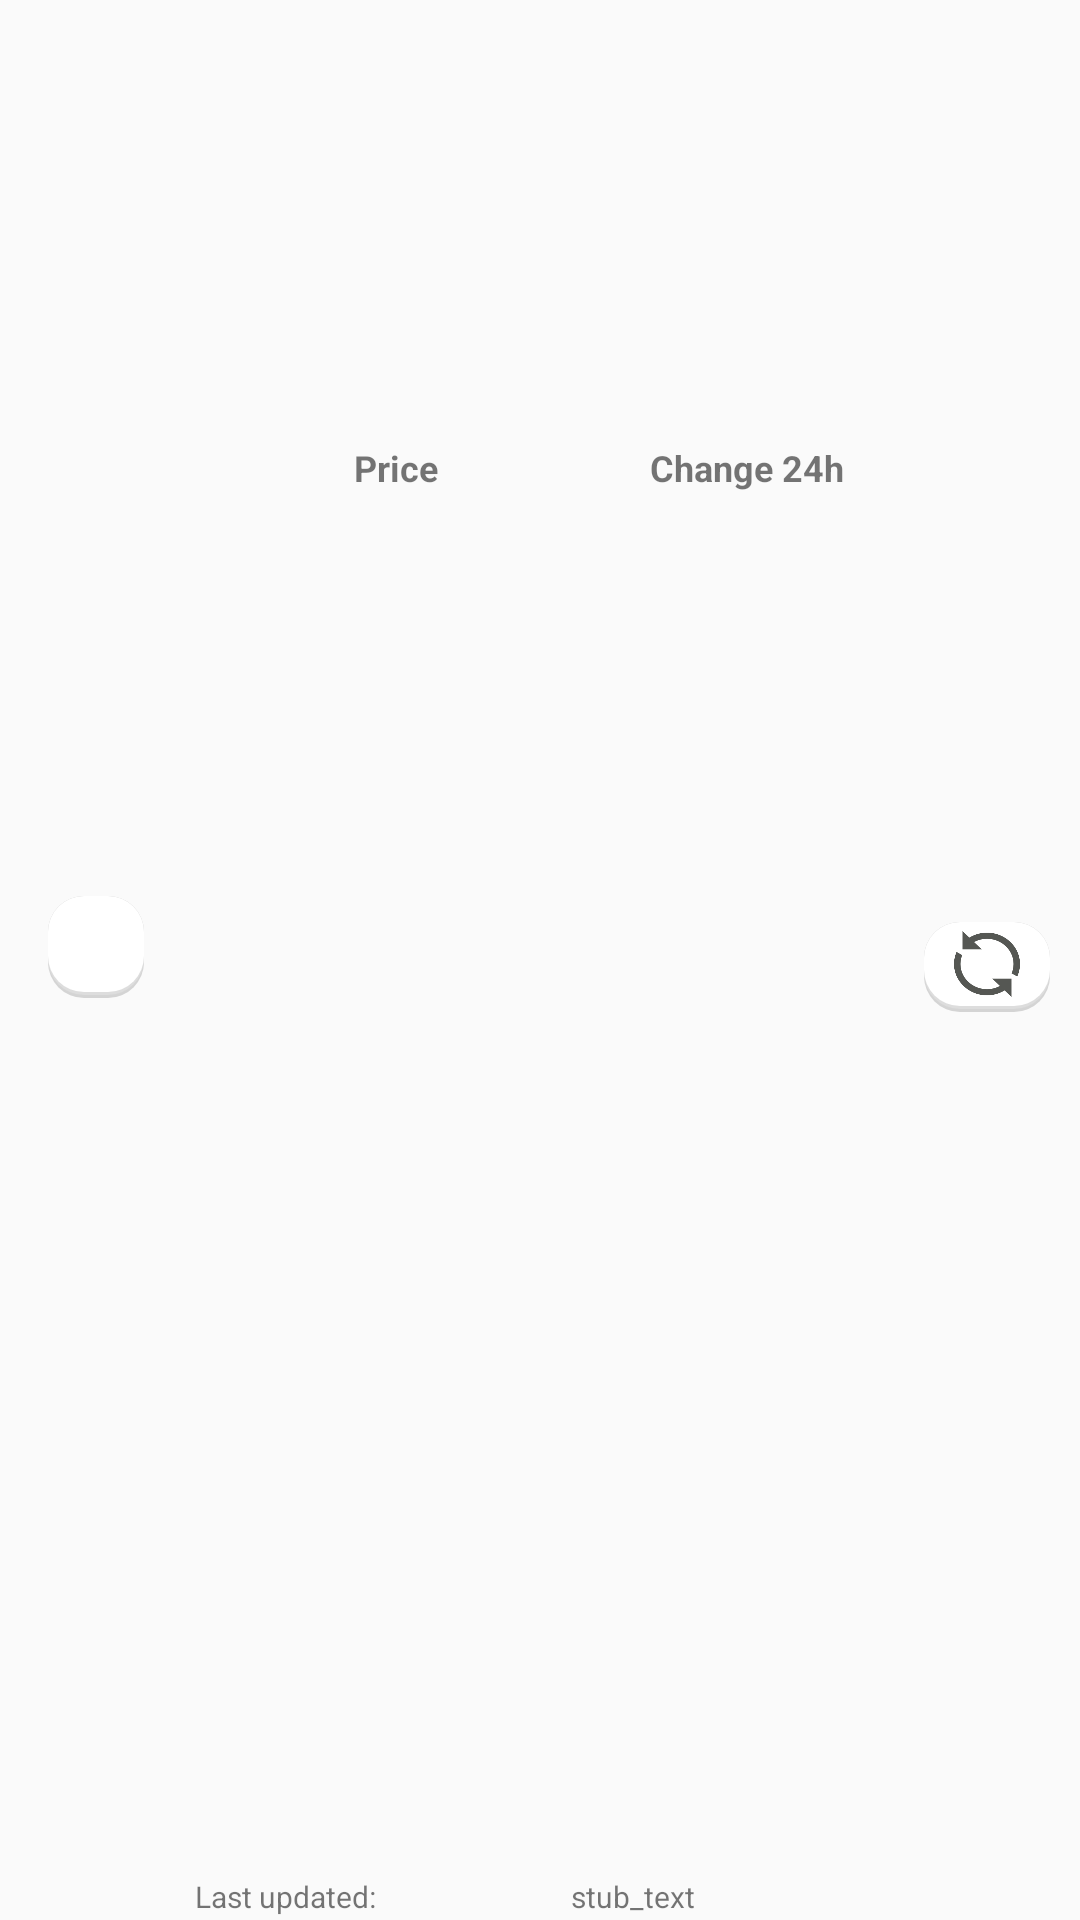

Here is an Android app screen rendered from its layout file. Give the layout XML and the strings, colors and styles it references.
<!-- AndroidManifest.xml: application theme Theme.AppCompat.Light.NoActionBar -->
<!-- res/layout/widget_single_crypto.xml -->
<?xml version="1.0" encoding="utf-8"?>
<LinearLayout xmlns:android="http://schemas.android.com/apk/res/android"
    android:orientation="horizontal" android:layout_width="match_parent"
    android:background="#FAFAFA"
    android:elevation="4dp"
    android:layout_height="64dp">
    
    <LinearLayout
        android:layout_width="64dp"
        android:layout_height="match_parent"
        android:orientation="vertical"
        android:gravity="center">
        <LinearLayout
            android:layout_width="wrap_content"
            android:layout_height="wrap_content"
            android:gravity="center"
            android:background="@drawable/card">

            <ImageView
                android:id="@+id/logo_view"
                android:layout_width="24dp"
                android:layout_height="24dp"
                android:layout_gravity="center"
                android:layout_margin="4dp"
                 />
        </LinearLayout>

        <TextView
            android:id="@+id/ticker_tv"

            android:layout_width="match_parent"
            android:layout_height="wrap_content"
            android:gravity="center"
            android:textAlignment="center"
            android:textSize="10sp"
            android:textStyle="bold"/>

    </LinearLayout>

    <LinearLayout
        android:layout_width="0dp"
        android:layout_height="match_parent"
        android:layout_weight="1"
        android:orientation="vertical">

        <LinearLayout
            android:layout_width="match_parent"
            android:layout_weight="1"
            android:layout_height="0dp"
            android:orientation="horizontal">

            <LinearLayout
                android:layout_width="0dp"
                android:layout_height="match_parent"
                android:layout_weight="1.4"
                android:orientation="vertical">

                <TextView
                    android:layout_width="match_parent"
                    android:layout_height="0dp"
                    android:layout_weight="1"
                    android:gravity="center"
                    android:text="@string/price_title"
                    android:textAlignment="center"
                    android:textSize="12sp"
                    android:textStyle="bold" />

                <TextView
                    android:id="@+id/price_tv"

                    android:layout_width="match_parent"
                    android:layout_height="0dp"
                    android:layout_weight="1"
                    android:textAlignment="center" />
            </LinearLayout>

            <LinearLayout
                android:layout_width="0dp"
                android:layout_height="match_parent"
                android:layout_weight="1"
                android:orientation="vertical">

                <TextView
                    android:layout_width="match_parent"
                    android:layout_height="0dp"
                    android:layout_weight="1"

                    android:gravity="center"
                    android:text="@string/percentage_24h_title"
                    android:textAlignment="center"
                    android:textSize="12sp"
                    android:textStyle="bold" />

                <TextView
                    android:id="@+id/percentage_24h_tv"

                    android:layout_width="match_parent"
                    android:layout_height="0dp"
                    android:layout_weight="1"
                    android:textAlignment="center"
                    android:textStyle="bold" />
            </LinearLayout>
        </LinearLayout>
        <LinearLayout
            android:layout_width="match_parent"
            android:layout_height="wrap_content"
            android:orientation="horizontal"
            android:padding="1dp">
            <TextView
                android:layout_width="wrap_content"
                android:text="@string/last_updated"
                android:textSize="@dimen/low_importance_text_sp_dimen"
                android:layout_height="wrap_content"
                android:textAlignment="center"  />
            <TextView
                android:id="@+id/last_updated_at_tv"
                android:layout_width="match_parent"
                android:text="stub_text"
                android:textSize="@dimen/low_importance_text_sp_dimen"
                android:layout_height="wrap_content"
                android:layout_weight="1"
                android:textAlignment="center" />
        </LinearLayout>

    </LinearLayout>




    <LinearLayout
        android:id="@+id/refresh_btn_layout"
        android:orientation="vertical"
        android:layout_width="wrap_content"

        android:gravity="center"
        android:layout_height="match_parent"
        >
        <ImageButton
            android:id="@+id/refresh_btn"
            android:layout_width="wrap_content"
            android:scaleType="centerInside"
            android:adjustViewBounds="true"
            android:layout_height="45dp"
            android:paddingRight="20dp"
            android:paddingLeft="20dp"
            android:paddingTop="13dp"
            android:paddingBottom="10dp"
            android:src="@drawable/refresh_widget"
            android:background="@drawable/card"
            style="?android:attr/buttonStyle"
            android:clickable="true"
            android:foreground="?android:attr/selectableItemBackground"
           />
    </LinearLayout>




</LinearLayout>
<!-- resources referenced by this layout -->
<resources>
  <dimen name="low_importance_text_sp_dimen">10sp</dimen>
  <!-- drawable card (drawable) -->
  <?xml version="1.0" encoding="utf-8"?>
  <layer-list xmlns:android="http://schemas.android.com/apk/res/android">
  
      <item>
          <shape>
              <padding android:top="10dp" android:right="10dp" android:bottom="5dp" android:left="10dp" />
              <solid android:color="@color/transparent" />
          </shape>
      </item>
  
      <item>
          <shape>
              <padding android:top="0dp" android:right="0dp" android:bottom="1dp" android:left="0dp" />
              <solid android:color="@color/card_shadow_1" />
              <corners android:radius="12dp" />
          </shape>
      </item>
      <item>
          <shape>
              <padding android:top="0dp" android:right="0dp" android:bottom="1dp" android:left="0dp" />
              <solid android:color="@color/card_shadow_2" />
              <corners android:radius="12dp" />
          </shape>
      </item>
      
      <item>
          <shape >
              <solid android:color="@color/card_background" />
              <corners android:radius="12dp" />
          </shape>
      </item>
  
  </layer-list>
  <!-- drawable refresh_widget: png bitmap (drawable, 6256 bytes) -->
  <string name="last_updated">Last updated: </string>
  <string name="percentage_24h_title">Change 24h</string>
  <string name="price_title">Price</string>
  <color name="transparent">#00000000</color>
  <color name="card_shadow_1">#d4d4d4</color>
  <color name="card_shadow_2">#dddddd</color>
  <color name="card_background">#ffffff</color>
</resources>
